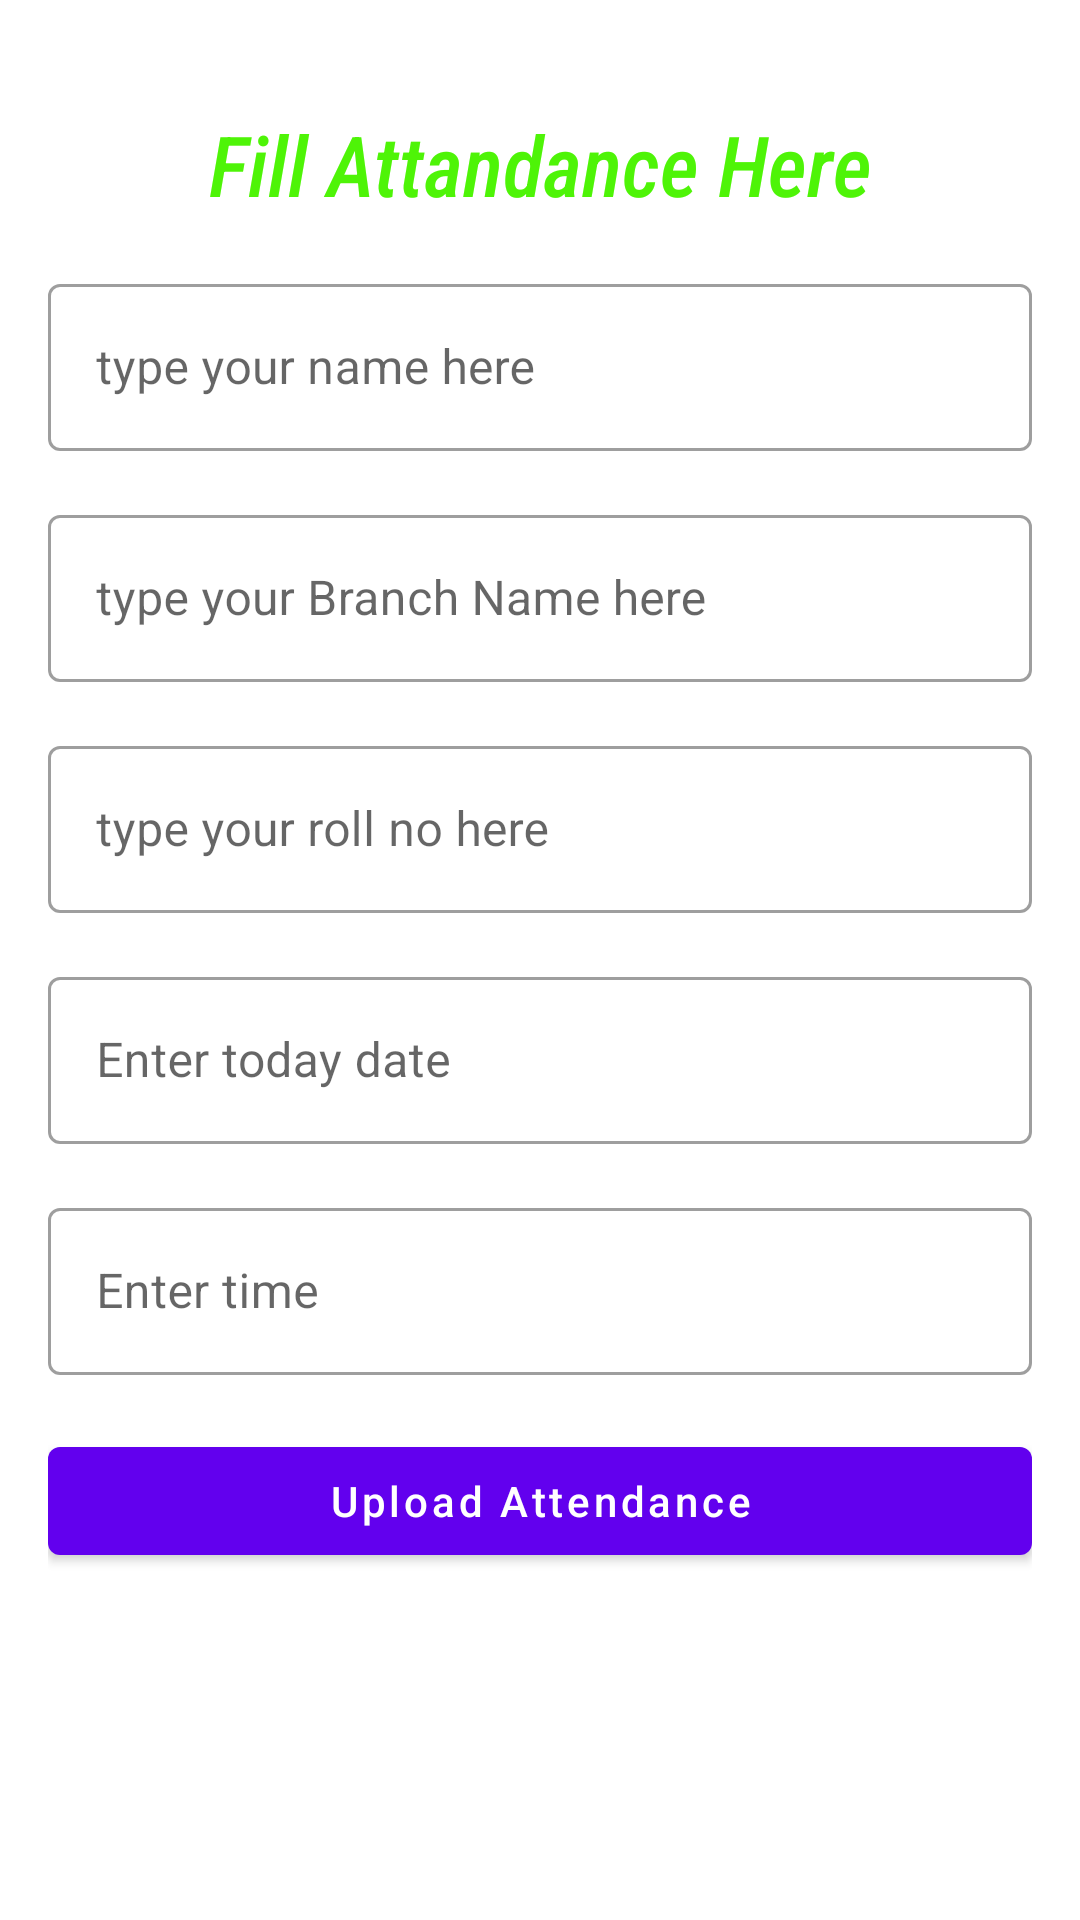

Here is an Android app screen rendered from its layout file. Give the layout XML and the strings, colors and styles it references.
<!-- AndroidManifest.xml: application theme Theme.OnlineAttandanceSystem -->
<!-- res/layout/activity_cpp_programming.xml -->
<?xml version="1.0" encoding="utf-8"?>
<ScrollView
    xmlns:android="http://schemas.android.com/apk/res/android"
    xmlns:app="http://schemas.android.com/apk/res-auto"
    xmlns:tools="http://schemas.android.com/tools"
    android:layout_width="match_parent"
    android:layout_height="match_parent"
    android:padding="16dp"
    tools:context=".Cpp_Programming">
    <LinearLayout
        android:layout_width="match_parent"
        android:layout_height="match_parent"
        android:orientation="vertical"
        android:gravity="center"
        >

        <TextView

            android:layout_width="match_parent"
            android:layout_height="wrap_content"
            android:layout_marginTop="20dp"
            android:fontFamily="sans-serif-condensed-medium"
            android:text="Fill Attandance Here"
            android:textAlignment="center"
            android:textColor="#4EF407"
            android:textSize="28sp"
            android:textStyle="italic" />


        <com.google.android.material.textfield.TextInputLayout
            style="@style/Widget.MaterialComponents.TextInputLayout.OutlinedBox"
            android:layout_width="match_parent"
            android:layout_marginTop="16sp"
            android:layout_height="match_parent">

            <com.google.android.material.textfield.TextInputEditText
                android:id="@+id/Cpp_name"
                android:layout_width="match_parent"
                android:layout_height="wrap_content"
                android:hint="type your name here" />
        </com.google.android.material.textfield.TextInputLayout>

        <com.google.android.material.textfield.TextInputLayout
            style="@style/Widget.MaterialComponents.TextInputLayout.OutlinedBox"
            android:layout_width="match_parent"
            android:layout_marginTop="16sp"
            android:layout_height="match_parent">

            <com.google.android.material.textfield.TextInputEditText
                android:id="@+id/Cpp_branch"
                android:layout_width="match_parent"
                android:layout_height="wrap_content"
                android:hint="type your Branch Name here" />


        </com.google.android.material.textfield.TextInputLayout>

        <com.google.android.material.textfield.TextInputLayout
            style="@style/Widget.MaterialComponents.TextInputLayout.OutlinedBox"
            android:layout_width="match_parent"
            android:layout_marginTop="16sp"
            android:layout_height="match_parent">

            <com.google.android.material.textfield.TextInputEditText
                android:id="@+id/Cpp_roll_number"
                android:layout_width="match_parent"
                android:layout_height="wrap_content"
                android:inputType="number"
                android:hint="type your roll no here" />


        </com.google.android.material.textfield.TextInputLayout>

        <com.google.android.material.textfield.TextInputLayout
            style="@style/Widget.MaterialComponents.TextInputLayout.OutlinedBox"
            android:layout_width="match_parent"
            android:layout_marginTop="16sp"
            android:layout_height="match_parent">

            <com.google.android.material.textfield.TextInputEditText
                android:id="@+id/cpp_date"
                android:layout_width="match_parent"
                android:layout_height="wrap_content"
                android:hint="Enter today date" />


        </com.google.android.material.textfield.TextInputLayout>


        <com.google.android.material.textfield.TextInputLayout
            style="@style/Widget.MaterialComponents.TextInputLayout.OutlinedBox"
            android:layout_width="match_parent"
            android:layout_marginTop="16sp"
            android:layout_height="match_parent">

            <com.google.android.material.textfield.TextInputEditText
                android:id="@+id/cpp_time"
                android:layout_width="match_parent"
                android:layout_height="wrap_content"
                android:inputType="number"
                android:hint="Enter time" />


        </com.google.android.material.textfield.TextInputLayout>


        <com.google.android.material.textfield.TextInputLayout
            style="@style/Widget.MaterialComponents.TextInputLayout.OutlinedBox"
            android:layout_width="match_parent"
            android:layout_marginTop="16sp"
            android:layout_height="match_parent">



        </com.google.android.material.textfield.TextInputLayout>

        <com.google.android.material.button.MaterialButton
            android:layout_width="match_parent"
            android:layout_height="wrap_content"
            android:text="Upload Attendance"
            android:textSize="14dp"
            android:onClick="process"
            android:layout_marginTop="2dp"
            android:textAllCaps="false"
            android:id="@+id/mbtn_cpp_upload_attandance"/>

    </LinearLayout>
</ScrollView>
<!-- resources referenced by this layout -->
<resources>
  <style name="Theme.OnlineAttandanceSystem" parent="Theme.MaterialComponents.DayNight.DarkActionBar">
          
          <item name="colorPrimary">@color/purple_500</item>
          <item name="colorPrimaryVariant">@color/purple_700</item>
          <item name="colorOnPrimary">@color/white</item>
          
          <item name="colorSecondary">@color/teal_200</item>
          <item name="colorSecondaryVariant">@color/teal_700</item>
          <item name="colorOnSecondary">@color/black</item>
          
          <item name="android:statusBarColor">?attr/colorPrimaryVariant</item>
          
      </style>
  <color name="purple_500">#FF6200EE</color>
  <color name="purple_700">#FF3700B3</color>
  <color name="white">#FFFFFFFF</color>
  <color name="teal_200">#FF03DAC5</color>
  <color name="teal_700">#FF018786</color>
  <color name="black">#FF000000</color>
</resources>
